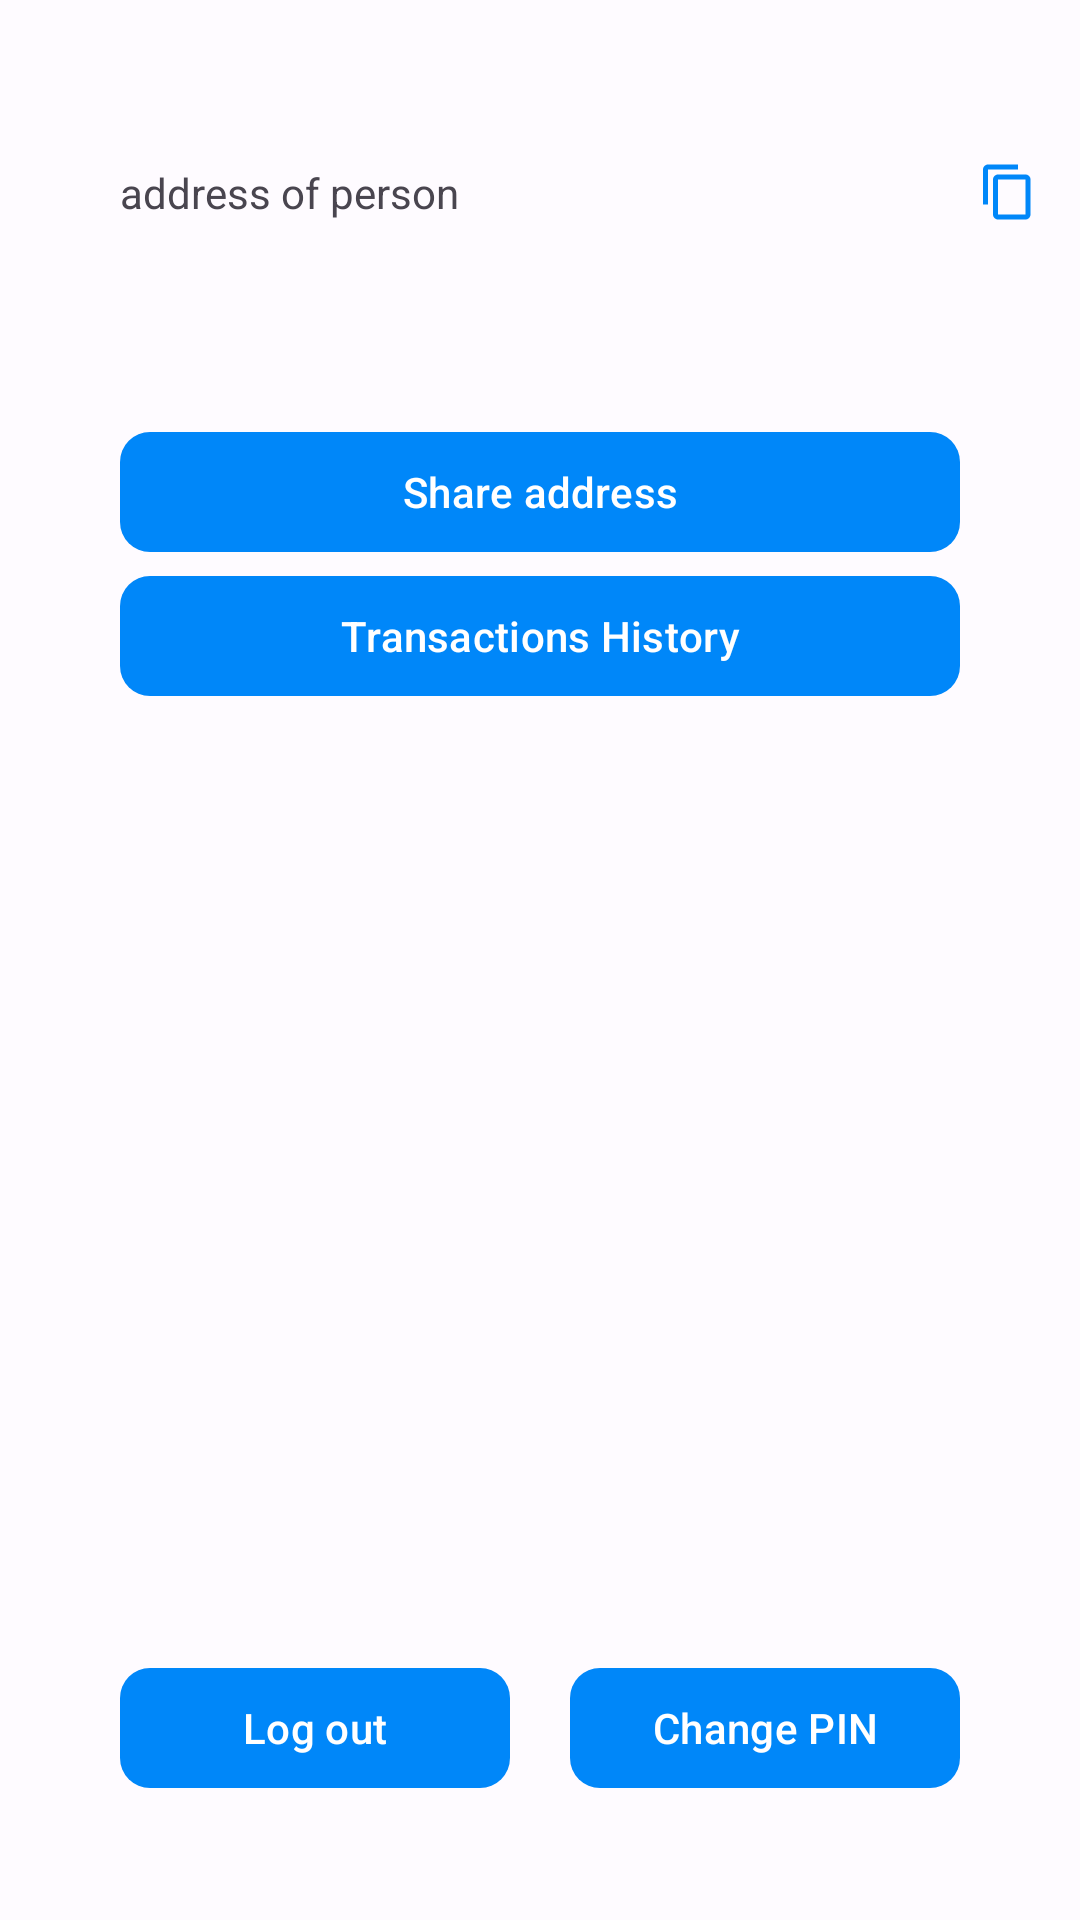

The Android layout XML behind this screen, and the referenced resources:
<!-- AndroidManifest.xml: application theme Theme.MemTone -->
<!-- res/layout/fragment_profile2.xml -->
<?xml version="1.0" encoding="utf-8"?>
<androidx.constraintlayout.widget.ConstraintLayout xmlns:android="http://schemas.android.com/apk/res/android"
    xmlns:app="http://schemas.android.com/apk/res-auto"
    xmlns:tools="http://schemas.android.com/tools"
    android:layout_width="match_parent"
    android:layout_height="match_parent"
    tools:context=".ProfileFragm">

    <androidx.appcompat.widget.LinearLayoutCompat
        android:id="@+id/linearLayoutCompat7"
        android:layout_width="match_parent"
        android:layout_height="wrap_content"
        android:layout_marginTop="40dp"
        android:orientation="horizontal"
        app:layout_constraintTop_toTopOf="parent"
        tools:layout_editor_absoluteX="40dp">

        <androidx.constraintlayout.widget.ConstraintLayout
            android:layout_width="match_parent"
            android:layout_height="match_parent">

            <com.google.android.material.textview.MaterialTextView
                android:id="@+id/textViewAddress"
                android:layout_width="wrap_content"
                android:layout_height="wrap_content"
                android:text="address of person"
                app:layout_constraintBottom_toBottomOf="parent"
                app:layout_constraintStart_toStartOf="parent"
                android:layout_marginLeft="40dp"
                app:layout_constraintTop_toTopOf="parent">

            </com.google.android.material.textview.MaterialTextView>

            <com.google.android.material.button.MaterialButton
                android:id="@+id/btnCopy"
                style="@style/Widget.Material3.Button.IconButton"
                android:layout_width="wrap_content"
                android:layout_height="wrap_content"
                app:icon="@drawable/baseline_content_copy_24"
                app:layout_constraintBottom_toBottomOf="parent"
                app:layout_constraintEnd_toEndOf="parent"
                app:layout_constraintTop_toTopOf="parent" />
        </androidx.constraintlayout.widget.ConstraintLayout>


    </androidx.appcompat.widget.LinearLayoutCompat>

    <com.google.android.material.button.MaterialButton
        android:id="@+id/btnChangePIN"
        android:layout_width="130dp"
        android:layout_height="wrap_content"
        android:layout_marginBottom="40dp"
        android:text="Change PIN"
        app:cornerRadius="10dp"

        app:layout_constraintBottom_toBottomOf="parent"
        app:layout_constraintEnd_toEndOf="@+id/btnShare"/>

    <com.google.android.material.button.MaterialButton
        android:id="@+id/btnLogOut"
        android:layout_width="130dp"
        android:layout_height="wrap_content"
        android:layout_marginBottom="40dp"
        android:text="Log out"
        app:cornerRadius="10dp"
        app:layout_constraintBottom_toBottomOf="parent"
        app:layout_constraintStart_toStartOf="@+id/btnShare" />


    <com.google.android.material.button.MaterialButton
        android:id="@+id/btnShare"
        android:layout_width="match_parent"
        android:layout_height="wrap_content"
        android:layout_marginHorizontal="40dp"
        android:layout_marginTop="52dp"
        android:text="Share address"
        app:cornerRadius="10dp"
        app:layout_constraintTop_toBottomOf="@+id/linearLayoutCompat7"
        tools:layout_editor_absoluteX="40dp" />

    <ImageView
        android:id="@+id/qrCode"
        android:layout_width="300dp"
        android:layout_height="300dp"
        app:layout_constraintBottom_toTopOf="@+id/btnLogOut"
        app:layout_constraintEnd_toEndOf="parent"
        app:layout_constraintStart_toStartOf="parent"
        app:layout_constraintTop_toBottomOf="@+id/btnTransactionsHistory" />


    <com.google.android.material.button.MaterialButton
        app:cornerRadius="10dp"
        android:id="@+id/btnTransactionsHistory"
        android:layout_marginHorizontal="40dp"
        android:layout_width="match_parent"
        android:layout_height="wrap_content"
        android:text="Transactions History"
        app:layout_constraintEnd_toEndOf="@+id/btnShare"
        app:layout_constraintTop_toBottomOf="@id/btnShare" />
</androidx.constraintlayout.widget.ConstraintLayout>
<!-- resources referenced by this layout -->
<resources>
  <!-- drawable baseline_content_copy_24 (drawable) -->
  <vector android:height="24dp" android:tint="#606060"
      android:viewportHeight="24" android:viewportWidth="24"
      android:width="24dp" xmlns:android="http://schemas.android.com/apk/res/android">
      <path android:fillColor="@android:color/white" android:pathData="M16,1L4,1c-1.1,0 -2,0.9 -2,2v14h2L4,3h12L16,1zM19,5L8,5c-1.1,0 -2,0.9 -2,2v14c0,1.1 0.9,2 2,2h11c1.1,0 2,-0.9 2,-2L21,7c0,-1.1 -0.9,-2 -2,-2zM19,21L8,21L8,7h11v14z"/>
  </vector>
  <style name="Theme.MemTone" parent="Base.Theme.MemTone" />
  <color name="md_theme_light_primary">#0087F9</color>
  <color name="md_theme_light_onPrimary">#FFFFFF</color>
  <color name="md_theme_light_primaryContainer">#DDE1FF</color>
  <color name="md_theme_light_onPrimaryContainer">#001257</color>
  <color name="md_theme_light_secondary">#355CA8</color>
  <color name="md_theme_light_onSecondary">#FFFFFF</color>
  <color name="md_theme_light_secondaryContainer">#D9E2FF</color>
  <color name="md_theme_light_onSecondaryContainer">#001943</color>
  <color name="md_theme_light_tertiary">#026E00</color>
  <color name="md_theme_light_onTertiary">#FFFFFF</color>
  <color name="md_theme_light_tertiaryContainer">#77FF60</color>
  <color name="md_theme_light_onTertiaryContainer">#002200</color>
  <color name="md_theme_light_error">#BA1A1A</color>
  <color name="md_theme_light_errorContainer">#FFDAD6</color>
  <color name="md_theme_light_onError">#FFFFFF</color>
  <color name="md_theme_light_onErrorContainer">#410002</color>
  <color name="md_theme_light_background">#FEFBFF</color>
  <color name="md_theme_light_onBackground">#1B1B1F</color>
  <color name="md_theme_light_surface">#FEFBFF</color>
  <color name="md_theme_light_onSurface">#1F1B1C</color>
  <color name="md_theme_light_surfaceVariant">#E3E1EC</color>
  <color name="md_theme_light_onSurfaceVariant">#45464F</color>
  <color name="md_theme_light_outline">#767680</color>
  <color name="md_theme_light_inverseOnSurface">#F3F0F4</color>
  <color name="md_theme_light_inverseSurface">#000000</color>
  <color name="md_theme_light_inversePrimary">#B9C3FF</color>
</resources>
